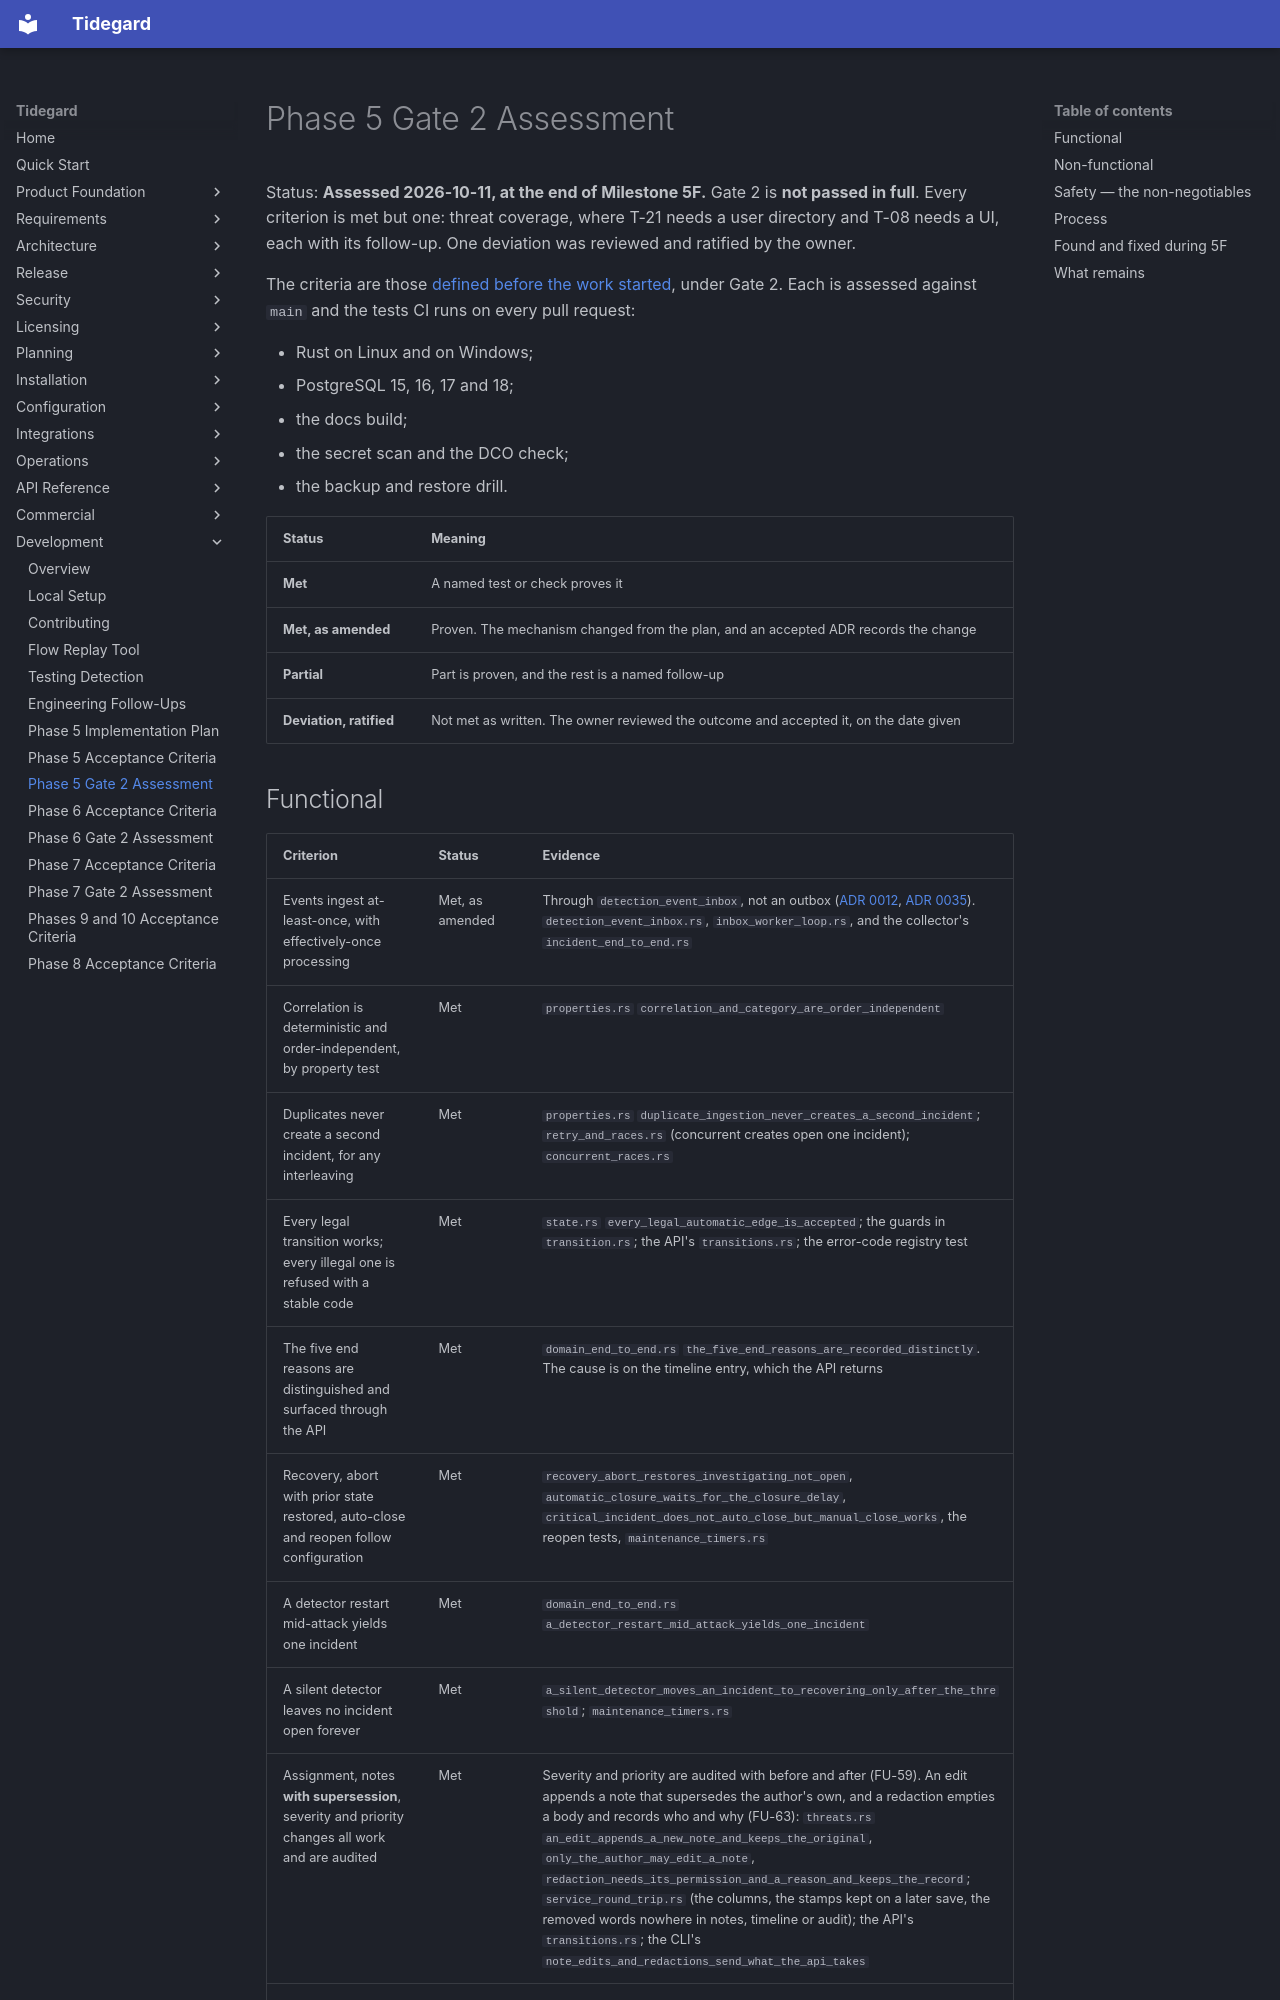

repository: LogiXhare/tidegard · page: development/phase5-gate2-assessment/index.html · generator: mkdocs

# Phase 5 Gate 2 Assessment

Status: **Assessed 2026-10-11, at the end of Milestone 5F.** Gate 2 is
**not passed in full**. Every criterion is met but one: threat
coverage, where T-21 needs a user directory and T-08 needs a UI, each
with its follow-up. One deviation was reviewed and ratified by the
owner.

The criteria are those
[defined before the work started](phase5-acceptance-criteria.md), under Gate 2.
Each is assessed against `main` and the tests CI runs on every pull
request:

- Rust on Linux and on Windows;
- PostgreSQL 15, 16, 17 and 18;
- the docs build;
- the secret scan and the DCO check;
- the backup and restore drill.

| Status | Meaning |
|---|---|
| **Met** | A named test or check proves it |
| **Met, as amended** | Proven. The mechanism changed from the plan, and an accepted ADR records the change |
| **Partial** | Part is proven, and the rest is a named follow-up |
| **Deviation, ratified** | Not met as written. The owner reviewed the outcome and accepted it, on the date given |
